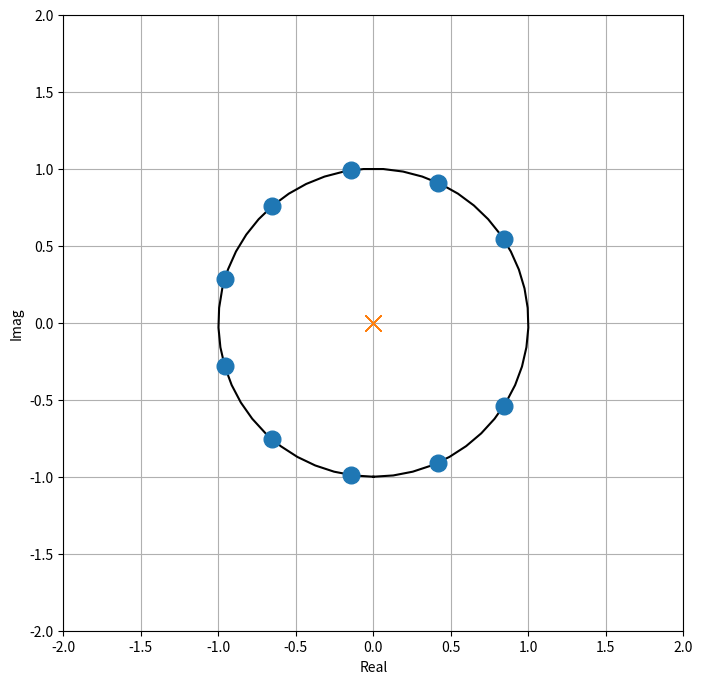

The matplotlib source for this figure:
import numpy as np
import matplotlib.pyplot as plt



z=np.roots([1/11, 1/11, 1/11, 1/11, 1/11, 1/11, 1/11, 1/11, 1/11,1/11, 1/11])
p=np.roots([1,0,0,0,0,0,0,0,0,0,0])
angle = np.linspace(-np.pi, np.pi, 50)
cirx = np.sin(angle)
ciry = np.cos(angle)
plt.figure(figsize=(8,8))
plt.plot(cirx, ciry,'k-')
plt.plot(np.real(z), np.imag(z), 'o', markersize=12)
plt.plot(np.real(p), np.imag(p), 'x', markersize=12)
plt.grid()

plt.xlim((-2, 2))
plt.xlabel('Real')
plt.ylim((-2, 2))
plt.ylabel('Imag')